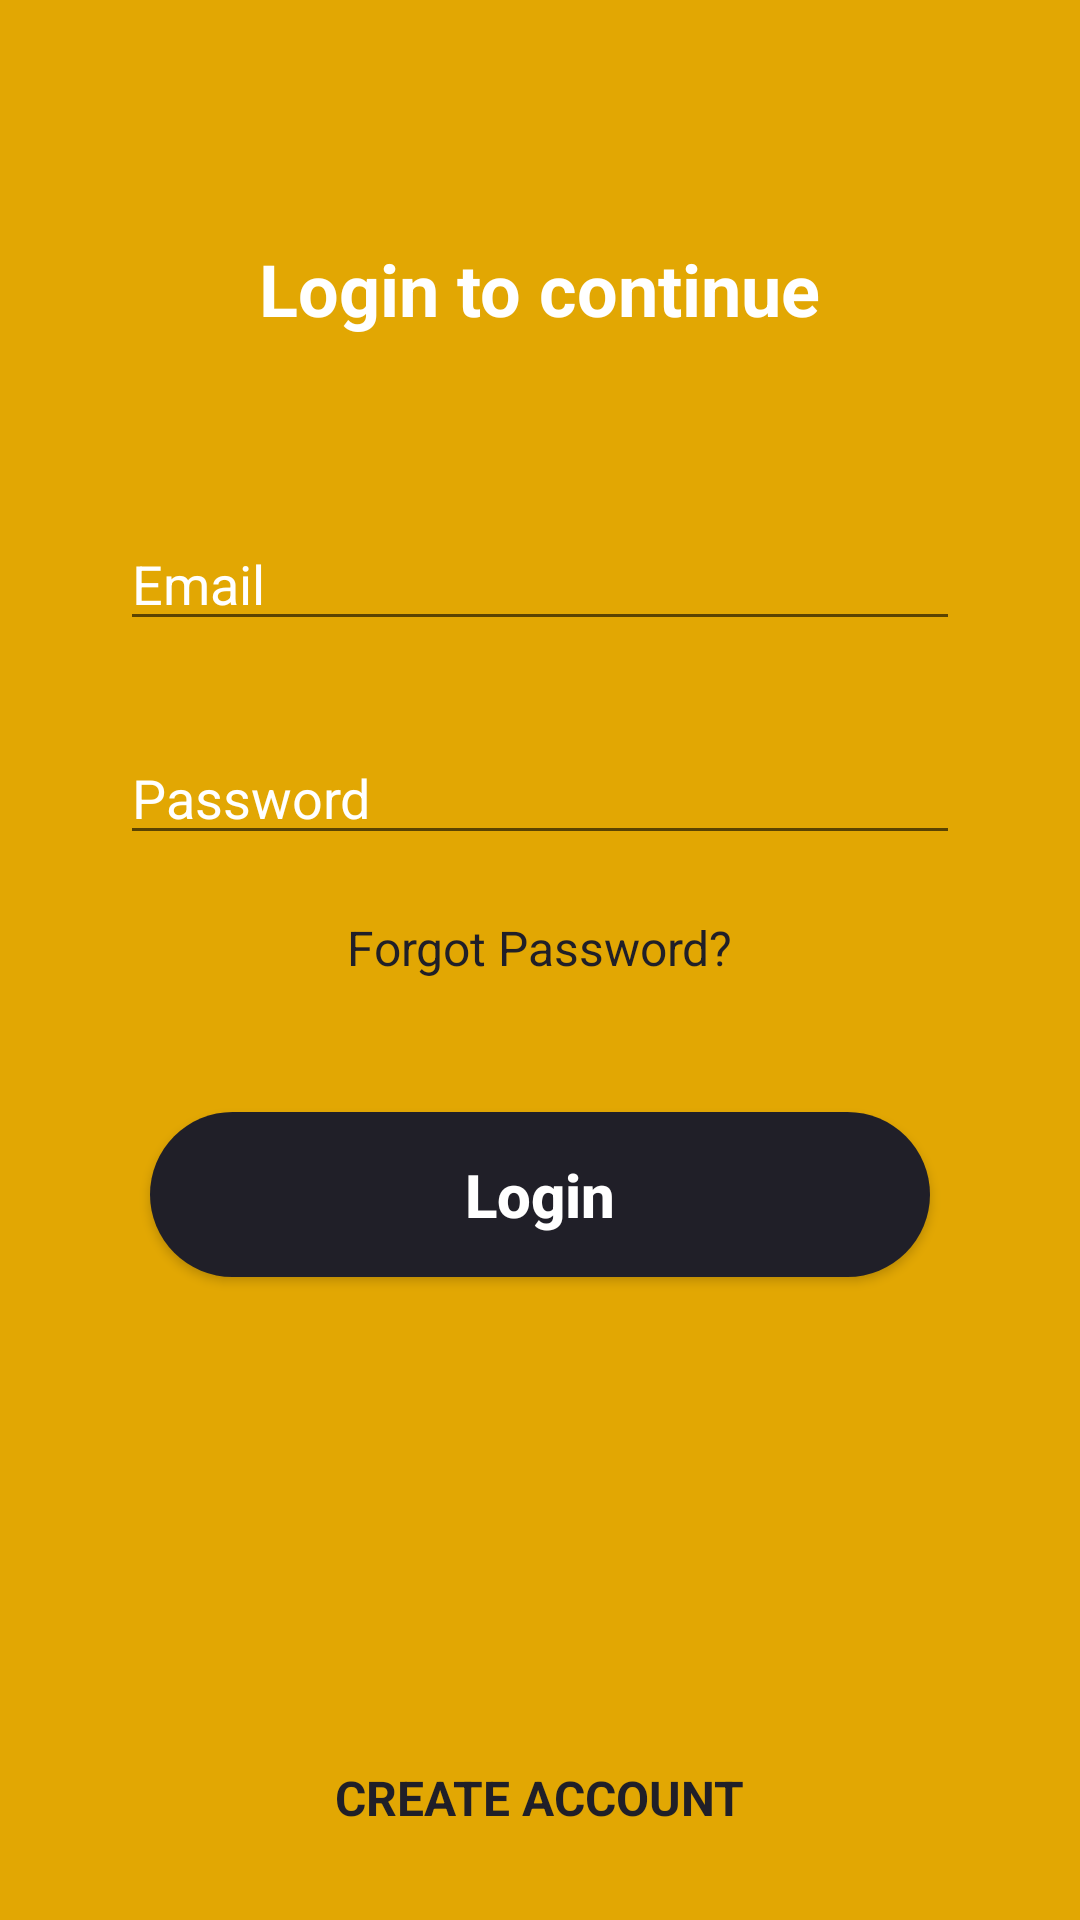

Android layout source for this screen:
<!-- AndroidManifest.xml: activity theme AppTheme.login -->
<!-- res/layout/activity_login.xml -->
<?xml version="1.0" encoding="utf-8"?>
<androidx.constraintlayout.widget.ConstraintLayout
    xmlns:android="http://schemas.android.com/apk/res/android"
    android:layout_width="match_parent"
    android:layout_height="match_parent"
    android:background="@color/colorAccent"
    xmlns:app="http://schemas.android.com/apk/res-auto">

    <TextView
        android:id="@+id/create"
        android:layout_width="wrap_content"
        android:layout_height="wrap_content"
        app:layout_constraintStart_toStartOf="parent"
        app:layout_constraintEnd_toEndOf="parent"
        app:layout_constraintTop_toTopOf="parent"
        android:text="Login to continue"
        android:textColor="@android:color/white"
        android:textSize="24sp"
        android:layout_marginTop="80dp"
        android:textStyle="bold"/>

    <androidx.appcompat.widget.AppCompatAutoCompleteTextView
        android:id="@+id/email"
        android:layout_width="match_parent"
        android:layout_height="wrap_content"
        app:layout_constraintStart_toStartOf="parent"
        app:layout_constraintEnd_toEndOf="parent"
        android:layout_marginHorizontal="40dp"
        app:layout_constraintTop_toBottomOf="@+id/create"
        android:hint="@string/email"
        android:layout_marginTop="60dp"
        android:layout_marginBottom="10dp"
        android:textColor="@android:color/white"
        android:shadowColor="@color/colorPrimary"
        android:textColorHint="@android:color/white"
        />

    <androidx.appcompat.widget.AppCompatAutoCompleteTextView
        android:id="@+id/pass"
        android:layout_width="match_parent"
        android:layout_height="wrap_content"
        app:layout_constraintStart_toStartOf="parent"
        app:layout_constraintEnd_toEndOf="parent"
        android:layout_marginHorizontal="40dp"
        android:layout_marginTop="30dp"
        android:layout_marginBottom="10dp"
        app:layout_constraintTop_toBottomOf="@+id/email"
        android:hint="@string/pass"
        android:shadowColor="@color/colorPrimary"
        android:textColor="@android:color/white"
        android:textColorHint="@android:color/white"
        />

    <TextView
        android:id="@+id/forgot"
        android:layout_width="wrap_content"
        android:layout_height="wrap_content"
        app:layout_constraintStart_toStartOf="parent"
        app:layout_constraintEnd_toEndOf="parent"
        app:layout_constraintTop_toBottomOf="@+id/pass"
        android:textColor="@color/colorPrimary"
        android:textSize="16sp"
        android:padding="4dp"
        android:layout_marginTop="16dp"
        android:text="Forgot Password?"/>

    <Button
        android:id="@+id/reg_button"
        android:layout_width="wrap_content"
        android:layout_height="wrap_content"
        app:layout_constraintStart_toStartOf="parent"
        app:layout_constraintEnd_toEndOf="parent"
        app:layout_constraintTop_toBottomOf="@+id/forgot"
        android:text="@string/login"
        android:textColor="@android:color/white"
        android:layout_marginTop="40dp"
        android:textAllCaps="false"
        android:textSize="20sp"
        android:textStyle="bold"
        android:background="@drawable/login_button"
        android:onClick="onLogin"/>

    <TextView
        android:id="@+id/login"
        android:layout_width="wrap_content"
        android:layout_height="wrap_content"
        app:layout_constraintStart_toStartOf="parent"
        app:layout_constraintEnd_toEndOf="parent"
        app:layout_constraintBottom_toBottomOf="parent"
        android:textAllCaps="true"
        android:textColor="@color/colorPrimary"
        android:textSize="16sp"
        android:padding="10dp"
        android:textStyle="bold"
        android:layout_marginBottom="20dp"
        android:text="@string/create_account"
        android:onClick="onCreateActivity"/>

</androidx.constraintlayout.widget.ConstraintLayout>
<!-- resources referenced by this layout -->
<resources>
  <color name="colorAccent">#e2a703</color>
  <color name="colorPrimary">#201f28</color>
  <!-- drawable login_button (drawable) -->
  <?xml version="1.0" encoding="utf-8"?>
  <shape xmlns:android="http://schemas.android.com/apk/res/android" android:shape="rectangle" >
      <corners
          android:radius="30dp"
          />
      <gradient
          android:angle="0"
          android:centerX="50%"
          android:centerColor="@color/colorPrimary"
          android:startColor="@color/colorPrimary"
          android:endColor="@color/colorPrimary"
          android:type="linear"
          />
      <size
          android:width="260dp"
          android:height="55dp"
          />
  </shape>
  <string name="create_account">Create Account</string>
  <string name="email">Email</string>
  <string name="login">Login</string>
  <string name="pass">Password</string>
  <style name="AppTheme.login" parent="Theme.AppCompat.Light.NoActionBar">
          <item name="colorPrimary">@color/colorPrimary</item>
          <item name="colorPrimaryDark">@color/colorAccent</item>
          <item name="colorAccent">@color/colorAccent</item>
      </style>
</resources>
